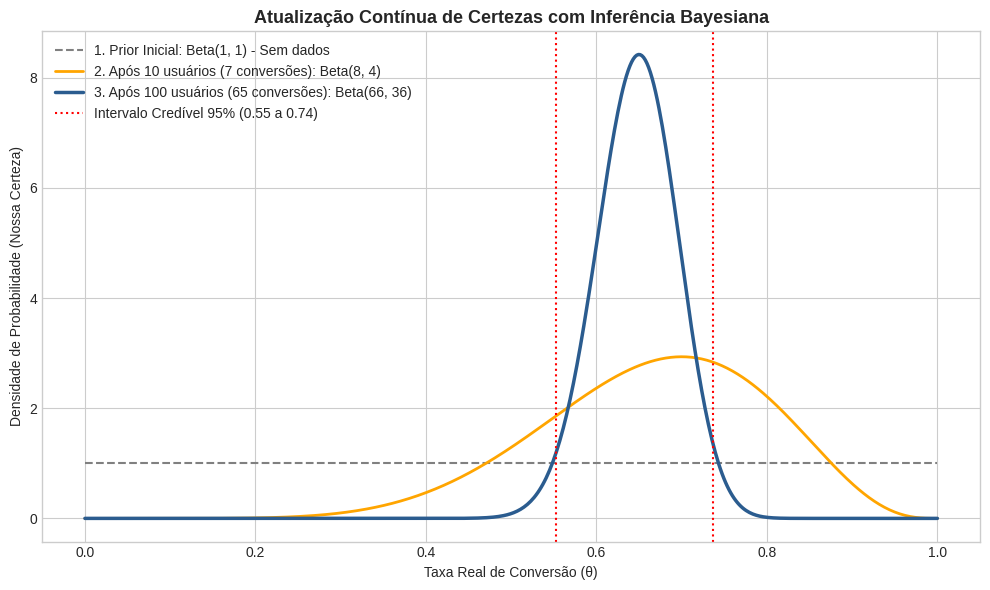

The matplotlib source for this figure:
# ====================================================================
# LIVRO: O B-A-BA da Ciência de Dados
# Capítulo 05: Inferência Bayesiana para Iniciantes
# Arquivo: codigo_livro/capitulo_05/05_inferencia_bayesiana.py
# ====================================================================

import numpy as np
import matplotlib.pyplot as plt
from scipy.stats import beta

# Configuração visual do gráfico
estilo = (
    "seaborn-v0_8-whitegrid"
    if "seaborn-v0_8-whitegrid" in plt.style.available
    else "default"
)
plt.style.use(estilo)
fig, ax = plt.subplots(figsize=(10, 6))

theta = np.linspace(0, 1, 500)

# 1. Prior: Sem ideia prévia (distribuição uniforme Beta(1, 1))
a_prior, b_prior = 1, 1
plt.plot(
    theta,
    beta.pdf(theta, a_prior, b_prior),
    label="1. Prior Inicial: Beta(1, 1) - Sem dados",
    linestyle="--",
    color="gray",
)

# 2. Primeira Evidência: 10 acessos e 7 conversões
sucessos_1, total_1 = 7, 10
a_pos1 = a_prior + sucessos_1
b_pos1 = b_prior + (total_1 - sucessos_1)
rotulo_1 = (
    f"2. Após 10 usuários (7 conversões): Beta({a_pos1}, {b_pos1})"
)
plt.plot(
    theta,
    beta.pdf(theta, a_pos1, b_pos1),
    label=rotulo_1,
    color="orange",
    linewidth=2,
)

# 3. Evidência Robusta: 65 conversões acumuladas em 100 acessos
sucessos_2, total_2 = 65, 100
a_pos2 = a_prior + sucessos_2
b_pos2 = b_prior + (total_2 - sucessos_2)
rotulo_2 = (
    f"3. Após 100 usuários (65 conversões): Beta({a_pos2}, {b_pos2})"
)
plt.plot(
    theta,
    beta.pdf(theta, a_pos2, b_pos2),
    label=rotulo_2,
    color="#2b5c8f",
    linewidth=2.5,
)

# Calculando o intervalo de credibilidade de 95% da posterior final
lim_inf = beta.ppf(0.025, a_pos2, b_pos2)
lim_sup = beta.ppf(0.975, a_pos2, b_pos2)
rotulo_ic = (
    f"Intervalo Credível 95% ({lim_inf:.2f} a {lim_sup:.2f})"
)
plt.axvline(lim_inf, color="red", linestyle=":", label=rotulo_ic)
plt.axvline(lim_sup, color="red", linestyle=":")

print(f"Posterior final: Beta({a_pos2}, {b_pos2})")
print(f"Intervalo de Credibilidade 95%: {lim_inf:.3f} a {lim_sup:.3f}")

plt.title(
    "Atualização Contínua de Certezas com Inferência Bayesiana",
    fontsize=13,
    fontweight="bold",
)
plt.xlabel("Taxa Real de Conversão (θ)")
plt.ylabel("Densidade de Probabilidade (Nossa Certeza)")
plt.legend(loc="upper left")
plt.tight_layout()
if "agg" not in plt.get_backend().lower():
    plt.show()
